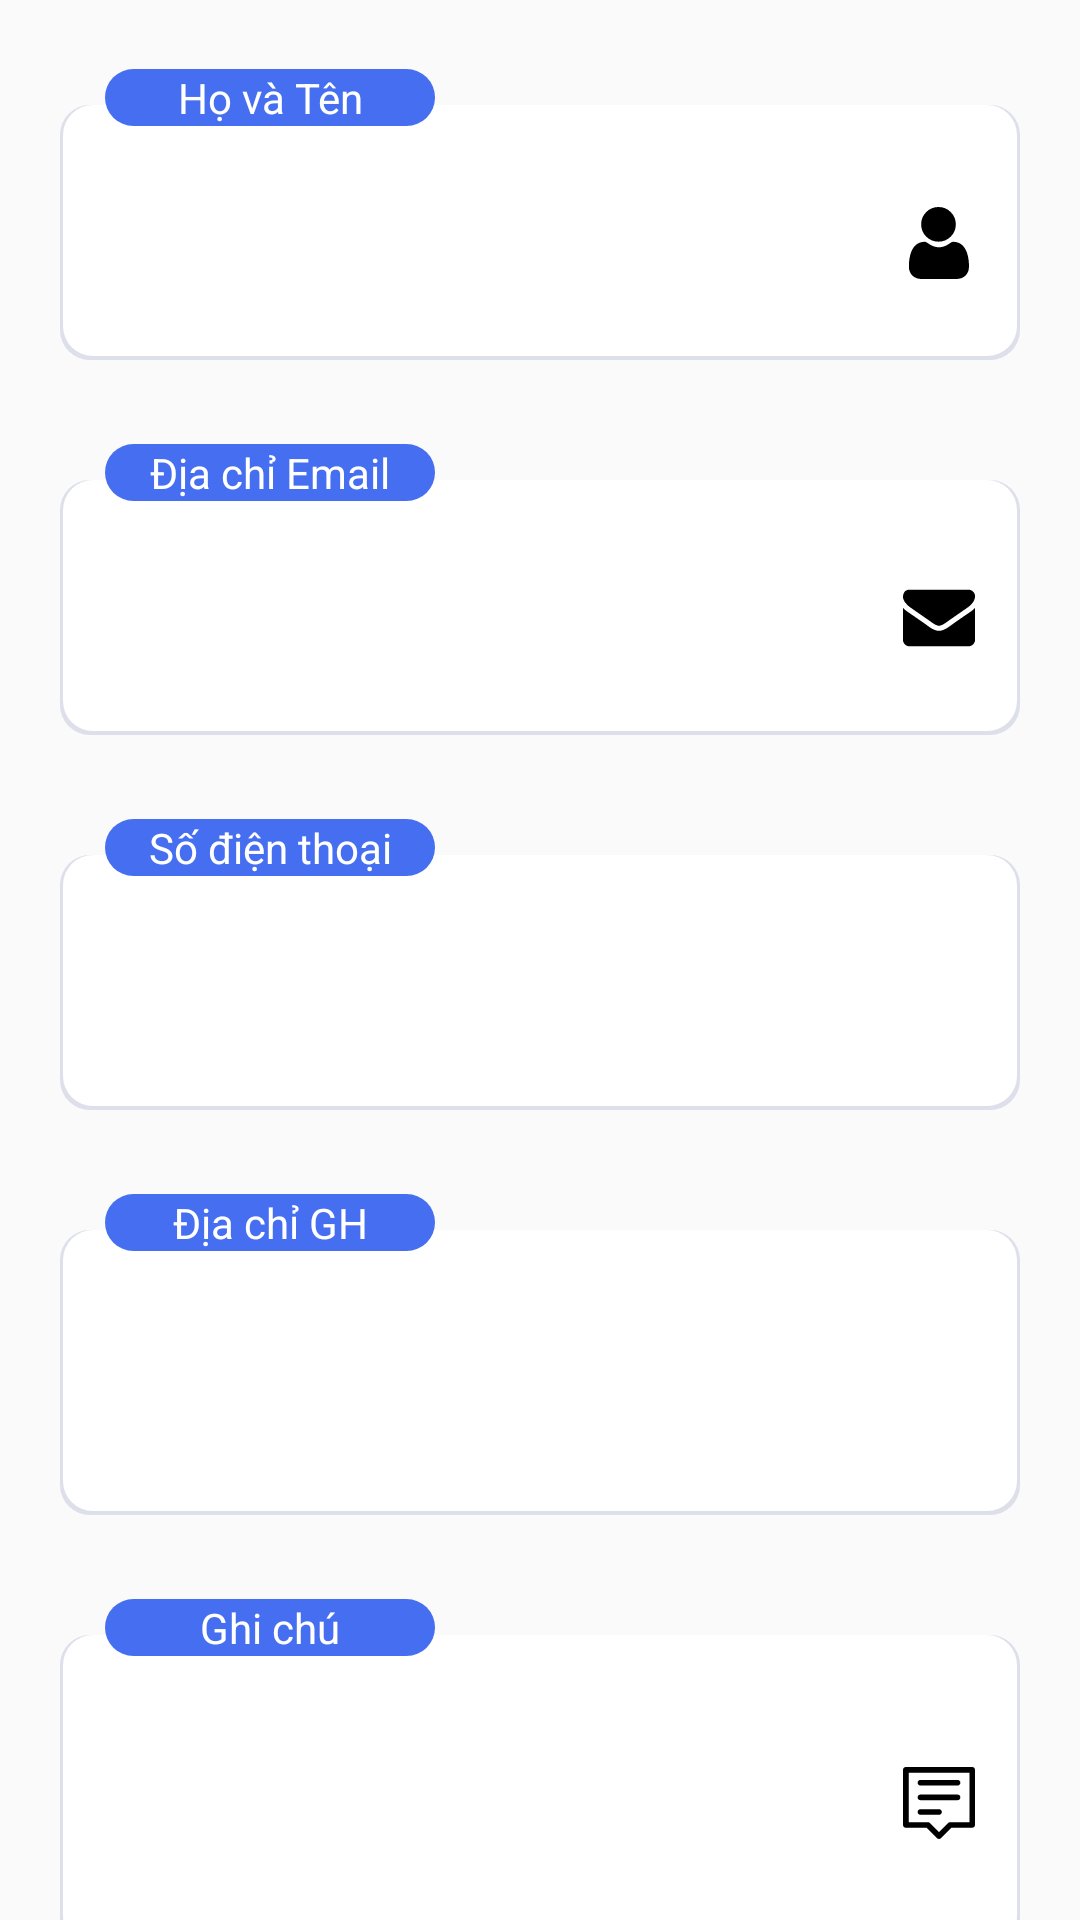

Layout XML and referenced resources for this Android screen:
<!-- AndroidManifest.xml: application theme AppTheme -->
<!-- res/layout/fragment_address.xml -->
<?xml version="1.0" encoding="utf-8"?>
<android.support.v4.widget.NestedScrollView xmlns:android="http://schemas.android.com/apk/res/android"
    xmlns:tools="http://schemas.android.com/tools"
    android:layout_width="match_parent"
    android:layout_height="match_parent"
    tools:context=".fragments.AddressFragment">

    <LinearLayout
        android:orientation="vertical"
        android:layout_width="match_parent"
        android:layout_height="match_parent">
        <RelativeLayout
            android:layout_width="match_parent"
            android:layout_height="100dp"
            android:layout_marginLeft="20dp"
            android:layout_marginRight="20dp"
            android:layout_marginTop="@dimen/dp20"
            >
            <EditText
                android:id="@+id/edt_name_payment"
                android:layout_width="match_parent"
                android:layout_height="match_parent"
                android:layout_marginTop="15dp"
                android:background="@drawable/edit_text_cus_background"
                android:paddingTop="@dimen/dp10"
                android:paddingLeft="@dimen/dp15"
                android:paddingRight="@dimen/dp15"
                android:paddingBottom="@dimen/dp3"
                android:text=""
                android:drawableRight="@drawable/ic_user_black"
                android:inputType="text"
                android:maxLines="1"
                />
            <TextView
                android:layout_width="110dp"
                android:layout_height="wrap_content"
                android:layout_marginLeft="@dimen/dp15"
                android:layout_marginTop="3dp"
                android:background="@drawable/text_view_cus_background"
                android:textSize="14sp"
                android:text=" Họ và Tên "
                android:paddingLeft="@dimen/dp5"
                android:paddingRight="@dimen/dp5"
                android:textColor="@color/color_white"
                android:gravity="center"
                />
        </RelativeLayout>
        <RelativeLayout
            android:layout_width="match_parent"
            android:layout_height="100dp"
            android:layout_marginLeft="20dp"
            android:layout_marginRight="20dp"
            android:layout_marginTop="@dimen/dp25">
            <EditText
                android:id="@+id/edt_email_payment"
                android:layout_width="match_parent"
                android:layout_height="match_parent"
                android:layout_marginTop="15dp"
                android:background="@drawable/edit_text_cus_background"
                android:paddingTop="@dimen/dp10"
                android:paddingLeft="@dimen/dp15"
                android:paddingRight="@dimen/dp15"
                android:paddingBottom="@dimen/dp3"
                android:text=""
                android:drawableRight="@drawable/ic_envelope_black"
                android:inputType="text"
                android:maxLines="1"
                />
            <TextView
                android:layout_width="110dp"
                android:layout_height="wrap_content"
                android:layout_marginLeft="@dimen/dp15"
                android:layout_marginTop="3dp"
                android:background="@drawable/text_view_cus_background"
                android:textSize="14sp"
                android:text=" Địa chỉ Email "
                android:paddingLeft="@dimen/dp5"
                android:paddingRight="@dimen/dp5"
                android:textColor="@color/color_white"
                android:gravity="center"
                />
        </RelativeLayout>
        <RelativeLayout
            android:layout_width="match_parent"
            android:layout_height="100dp"
            android:layout_marginLeft="20dp"
            android:layout_marginRight="20dp"
            android:layout_marginTop="@dimen/dp25">
            <EditText
                android:id="@+id/edt_phone_payment"
                android:layout_width="match_parent"
                android:layout_height="match_parent"
                android:layout_marginTop="15dp"
                android:background="@drawable/edit_text_cus_background"
                android:paddingTop="@dimen/dp10"
                android:paddingLeft="@dimen/dp15"
                android:paddingRight="@dimen/dp15"
                android:paddingBottom="@dimen/dp3"
                android:text=""
                android:drawableRight="@drawable/ic_phone_black"
                android:inputType="number"
                android:maxLines="1"/>
            <TextView
                android:layout_width="110dp"
                android:layout_height="wrap_content"
                android:layout_marginLeft="@dimen/dp15"
                android:layout_marginTop="3dp"
                android:background="@drawable/text_view_cus_background"
                android:textSize="14sp"
                android:text=" Số điện thoại "
                android:paddingLeft="@dimen/dp5"
                android:paddingRight="@dimen/dp5"
                android:textColor="@color/color_white"
                android:gravity="center"
                />
        </RelativeLayout>
        <RelativeLayout
            android:layout_width="match_parent"
            android:layout_height="110dp"
            android:layout_marginLeft="20dp"
            android:layout_marginRight="20dp"
            android:layout_marginTop="@dimen/dp25">
            <EditText
                android:id="@+id/edt_address_payment"
                android:layout_width="match_parent"
                android:layout_height="match_parent"
                android:layout_marginTop="15dp"
                android:background="@drawable/edit_text_cus_background"
                android:paddingTop="@dimen/dp10"
                android:paddingLeft="@dimen/dp15"
                android:paddingRight="@dimen/dp15"
                android:paddingBottom="@dimen/dp3"
                android:text=""
                android:drawableRight="@drawable/ic_address"
                android:inputType="textMultiLine"
                android:maxLines="1"/>
            <TextView
                android:layout_width="110dp"
                android:layout_height="wrap_content"
                android:layout_marginLeft="@dimen/dp15"
                android:layout_marginTop="3dp"
                android:background="@drawable/text_view_cus_background"
                android:textSize="14sp"
                android:text=" Địa chỉ GH "
                android:paddingLeft="@dimen/dp5"
                android:paddingRight="@dimen/dp5"
                android:textColor="@color/color_white"
                android:gravity="center"
                />
        </RelativeLayout>
        <RelativeLayout
            android:layout_width="match_parent"
            android:layout_height="120dp"
            android:layout_marginLeft="20dp"
            android:layout_marginRight="20dp"
            android:layout_marginTop="@dimen/dp25">
            <EditText
                android:id="@+id/edt_description_payment"
                android:layout_width="match_parent"
                android:layout_height="match_parent"
                android:layout_marginTop="15dp"
                android:background="@drawable/edit_text_cus_background"
                android:paddingTop="@dimen/dp10"
                android:paddingLeft="@dimen/dp15"
                android:paddingRight="@dimen/dp15"
                android:paddingBottom="@dimen/dp3"
                android:text=""
                android:drawableRight="@drawable/ic_note"
                android:inputType="textMultiLine"
                android:maxLines="1"/>
            <TextView
                android:layout_width="110dp"
                android:layout_height="wrap_content"
                android:layout_marginLeft="@dimen/dp15"
                android:layout_marginTop="3dp"
                android:background="@drawable/text_view_cus_background"
                android:textSize="14sp"
                android:text=" Ghi chú "
                android:paddingLeft="@dimen/dp5"
                android:paddingRight="@dimen/dp5"
                android:textColor="@color/color_white"
                android:gravity="center"
                />
        </RelativeLayout>
        <TextView
            android:layout_marginTop="@dimen/dp10"
            android:layout_marginRight="@dimen/dp10"
            android:layout_marginLeft="@dimen/dp20"
            android:textSize="15sp"
            android:textColor="@color/color_cus_light_gray"
            android:text="Vui lòng nhập thông tin chính xác để thanh toán"
            android:textStyle="bold"
            android:layout_width="match_parent"
            android:layout_height="wrap_content">

        </TextView>
    </LinearLayout>

</android.support.v4.widget.NestedScrollView>
<!-- resources referenced by this layout -->
<resources>
  <color name="color_cus_light_gray">#8990A9</color>
  <color name="color_white">#FFFFFF</color>
  <dimen name="dp10">10dp</dimen>
  <dimen name="dp15">15dp</dimen>
  <dimen name="dp20">20dp</dimen>
  <dimen name="dp25">25dp</dimen>
  <dimen name="dp3">3dp</dimen>
  <dimen name="dp5">5dp</dimen>
  <!-- drawable edit_text_cus_background (drawable) -->
  <?xml version="1.0" encoding="UTF-8"?>
  <layer-list xmlns:android="http://schemas.android.com/apk/res/android">
      <item >
          <shape
              android:shape="rectangle">
              <solid android:color="@color/color_cus_border_color" />
              <corners android:radius="10dp"/>
          </shape>
      </item>
      <item android:right="1dp" android:left="1dp" android:bottom="1.5dp">
          <shape
              android:shape="rectangle">
              <solid android:color="@color/color_white"/>
              <corners android:radius="10dp"/>
          </shape>
      </item>
  </layer-list>
  <!-- drawable ic_note (drawable) -->
  <vector android:height="24dp" android:viewportHeight="512"
      android:viewportWidth="512" android:width="24dp" xmlns:android="http://schemas.android.com/apk/res/android">
      <path android:fillColor="#000000" android:pathData="m388,132h-264c-11.046,0 -20,-8.954 -20,-20s8.954,-20 20,-20h264c11.046,0 20,8.954 20,20s-8.954,20 -20,20zM408,216c0,-11.046 -8.954,-20 -20,-20h-264c-11.046,0 -20,8.954 -20,20s8.954,20 20,20h264c11.046,0 20,-8.954 20,-20zM276,320c0,-11.046 -8.954,-20 -20,-20h-132c-11.046,0 -20,8.954 -20,20s8.954,20 20,20h132c11.046,0 20,-8.954 20,-20zM270.142,506.142 L344.284,432h147.716c11.046,0 20,-8.954 20,-20v-392c0,-11.046 -8.954,-20 -20,-20h-472c-11.046,0 -20,8.954 -20,20v392c0,11.046 8.954,20 20,20h147.716l74.142,74.142c7.811,7.811 20.474,7.81 28.284,0zM40,40h432v352h-136c-5.304,0 -10.392,2.107 -14.142,5.858l-65.858,65.858 -65.858,-65.858c-3.75,-3.751 -8.838,-5.858 -14.142,-5.858h-136z"/>
  </vector>
  <!-- drawable text_view_cus_background (drawable) -->
  <?xml version="1.0" encoding="UTF-8"?>
  <shape xmlns:android="http://schemas.android.com/apk/res/android">
  
      <gradient android:startColor="@color/color_cus_light_blue" android:endColor="@color/color_cus_light_blue"/>
      <corners android:radius="20dp" />
  </shape>
  <style name="AppTheme" parent="Theme.AppCompat.Light.NoActionBar">
          
          <item name="colorPrimary">@color/color_tranparent</item>
          <item name="colorPrimaryDark">@color/color_cus_light_blue</item>
          <item name="colorAccent">@color/color_black</item>
          <item name="android:windowContentOverlay">@null</item>
          <item name="windowActionBarOverlay">true</item>
          <item name="bottomSheetDialogTheme">@style/AppBottomSheetDialogTheme</item>
      </style>
  <color name="color_cus_border_color">#DDDFEB</color>
  <color name="color_cus_light_blue">#466EF0</color>
  <color name="color_tranparent">#10000000</color>
  <color name="color_black">#333333</color>
  <style name="AppBottomSheetDialogTheme" parent="Theme.Design.Light.BottomSheetDialog">
          <item name="bottomSheetStyle">@style/AppModalStyle</item>
      </style>
  <style name="AppModalStyle" parent="Widget.Design.BottomSheet.Modal">
          <item name="android:background">@drawable/bottom_up_background</item>
      </style>
  <!-- drawable bottom_up_background (drawable) -->
  <?xml version="1.0" encoding="utf-8"?>
  <shape xmlns:android="http://schemas.android.com/apk/res/android"
      android:shape="rectangle">
      <solid android:color="@android:color/white"/>
      <corners android:topLeftRadius="@dimen/dp25"
          android:topRightRadius="@dimen/dp25"/>
  
  </shape>
</resources>
